Photos from the image-classification dataset "data" in the GitHub repository YaganArun/IMAGE-CLASSIFIER. Its 2 classes are: bike, car.

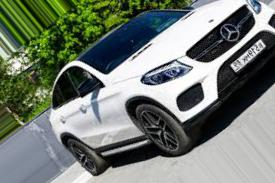
Label: car

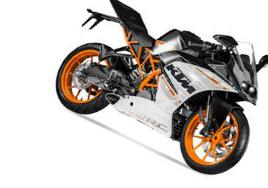
Label: bike

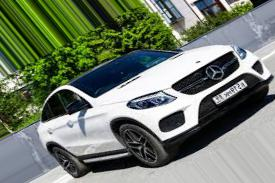
Label: car

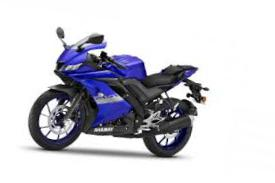
Label: bike

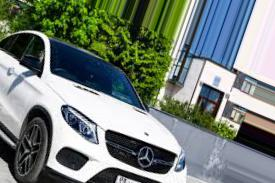
Label: car

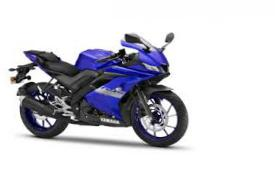
Label: bike
